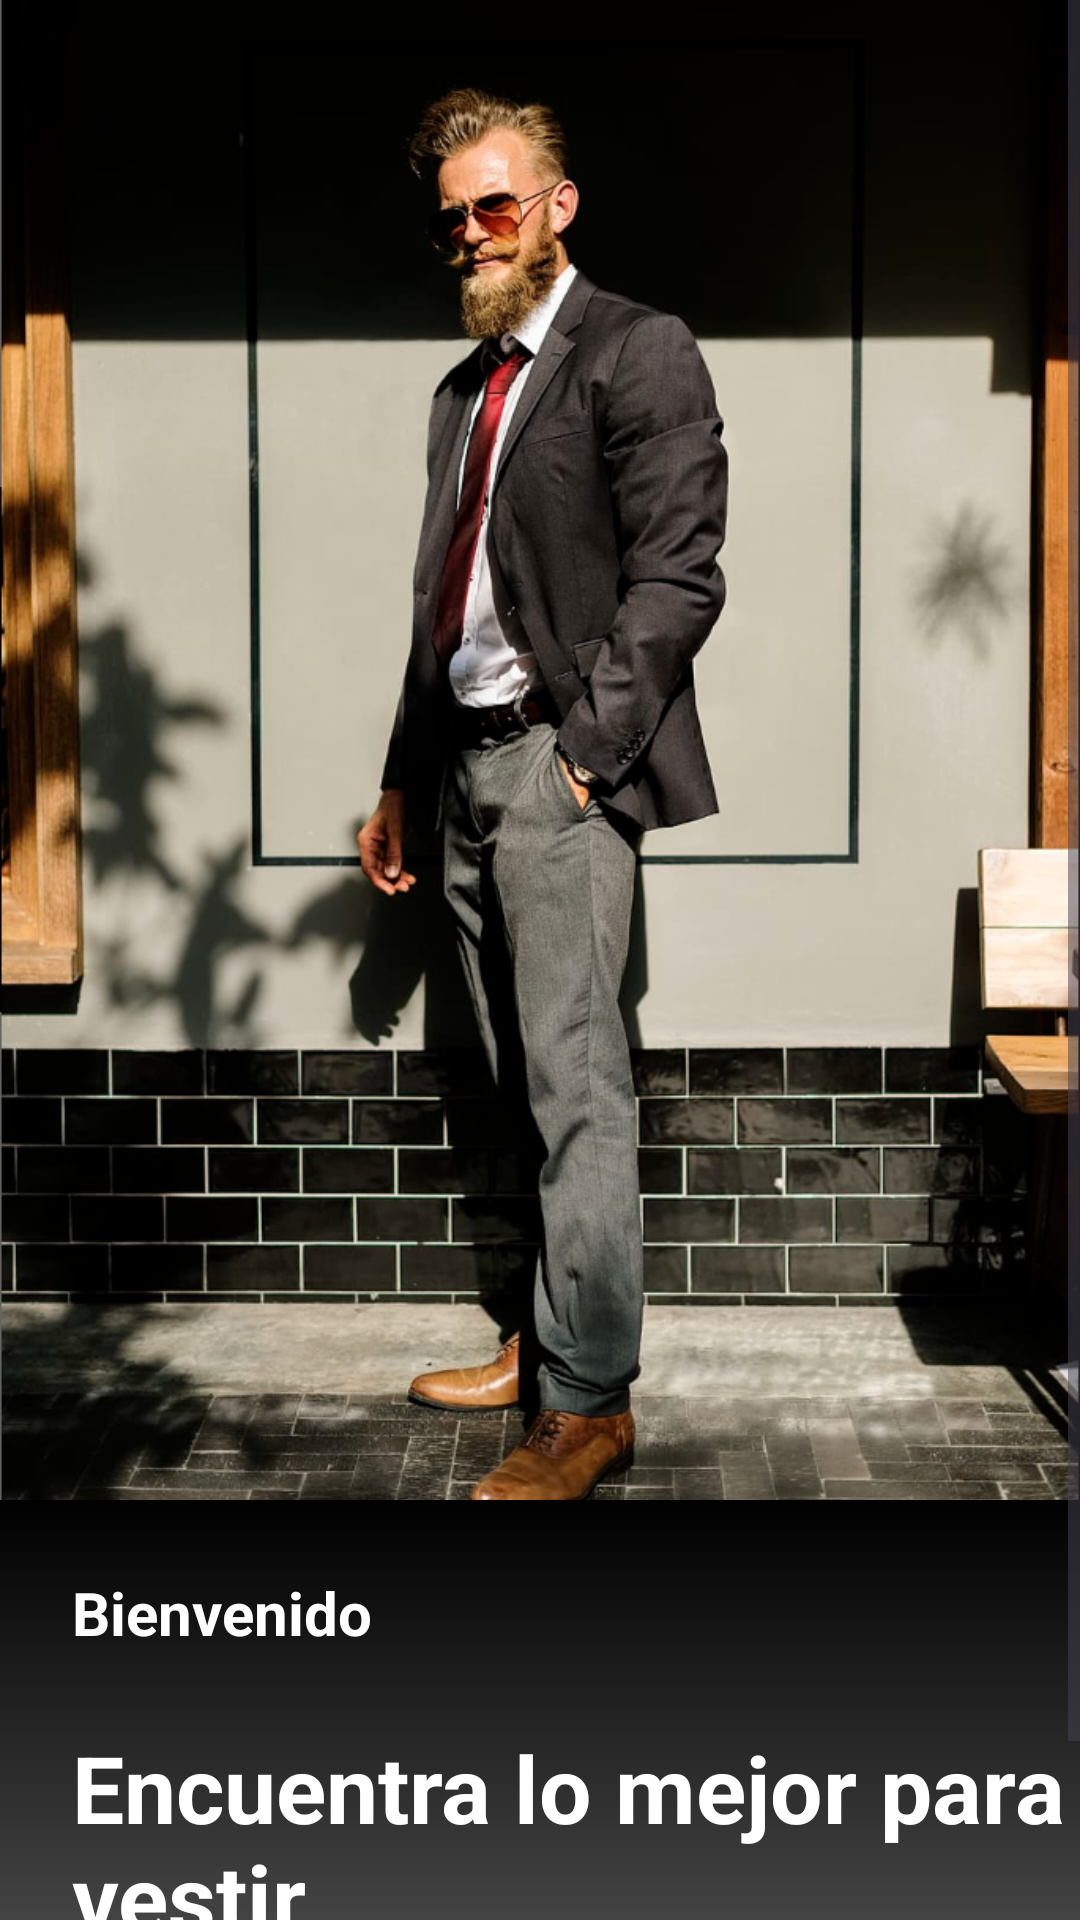

This screen was rendered from an Android layout file. Write that file and the resources it references.
<!-- AndroidManifest.xml: application theme Theme.ElegantCommerce -->
<!-- res/layout/fragment_introduction.xml -->
<?xml version="1.0" encoding="utf-8"?>
<androidx.constraintlayout.widget.ConstraintLayout xmlns:android="http://schemas.android.com/apk/res/android"
    xmlns:app="http://schemas.android.com/apk/res-auto"
    android:layout_width="match_parent"
    android:layout_height="match_parent"
    android:background="@color/c_darkGrey">

    <ScrollView
        android:layout_width="match_parent"
        android:layout_height="match_parent"
        app:layout_constraintEnd_toEndOf="parent"

        app:layout_constraintStart_toStartOf="parent"
        app:layout_constraintTop_toTopOf="parent">

        <LinearLayout
            android:layout_width="match_parent"
            android:layout_height="wrap_content"
            android:orientation="vertical">

            <ImageView
                android:id="@+id/imageView"
                android:layout_width="match_parent"
                android:layout_height="500dp"
                android:scaleType="centerCrop"
                app:srcCompat="@drawable/intro_pic" />

            <LinearLayout
                android:layout_width="match_parent"
                android:layout_height="match_parent"
                android:background="@drawable/grey_gradient"
                android:orientation="vertical">

                <TextView
                    android:id="@+id/textView"
                    android:layout_width="match_parent"
                    android:layout_height="wrap_content"
                    android:layout_marginStart="24dp"
                    android:layout_marginTop="24dp"
                    android:text="Bienvenido"
                    android:textColor="@color/white"
                    android:textSize="20sp"
                    android:textStyle="bold" />

                <TextView
                    android:id="@+id/textView2"
                    android:layout_width="match_parent"
                    android:layout_height="wrap_content"
                    android:layout_marginStart="24dp"
                    android:layout_marginTop="24dp"
                    android:text="Encuentra lo mejor para vestir"
                    android:textColor="@color/white"
                    android:textSize="31sp"
                    android:textStyle="bold" />

                <androidx.appcompat.widget.AppCompatButton
                    android:id="@+id/startBtn"
                    style="@android:style/Widget.Button"
                    android:layout_width="110dp"
                    android:layout_height="wrap_content"
                    android:layout_gravity="end"
                    android:layout_marginTop="5dp"
                    android:layout_marginEnd="24dp"
                    android:background="@drawable/bg_brown"
                    android:text="Comenzar"
                    android:textColor="@color/white"
                    android:textSize="18sp"
                    android:textStyle="bold" />
            </LinearLayout>
        </LinearLayout>
    </ScrollView>
</androidx.constraintlayout.widget.ConstraintLayout>
<!-- resources referenced by this layout -->
<resources>
  <color name="c_darkGrey">#636363</color>
  <color name="white">#FFFFFFFF</color>
  <!-- drawable bg_brown (drawable) -->
  <?xml version="1.0" encoding="utf-8"?>
  <selector xmlns:android="http://schemas.android.com/apk/res/android">
      <item>
          <shape android:shape="rectangle">
              <solid android:color="@color/c_brown" />
              <corners android:radius="10dp" />
          </shape>
      </item>
  </selector>
  <!-- drawable grey_gradient (drawable) -->
  <?xml version="1.0" encoding="utf-8"?>
  <selector xmlns:android="http://schemas.android.com/apk/res/android">
      <item>
          <shape android:shape="rectangle">
              <gradient android:angle="-90" android:endColor="@color/c_darkGrey" android:startColor="@color/text" />
          </shape>
      </item>
  </selector>
  <!-- drawable intro_pic: png bitmap (drawable-hdpi, 819402 bytes) -->
  <style name="Theme.ElegantCommerce" parent="Base.Theme.ElegantCommerce" />
  <color name="c_brown">#d37322</color>
  <color name="text">#000000</color>
  <style name="Base.Theme.ElegantCommerce" parent="Theme.Material3.Light.NoActionBar">
          <item name="android:statusBarColor">@android:color/white</item>
          <item name="android:windowLightStatusBar">true</item> 
      </style>
</resources>
